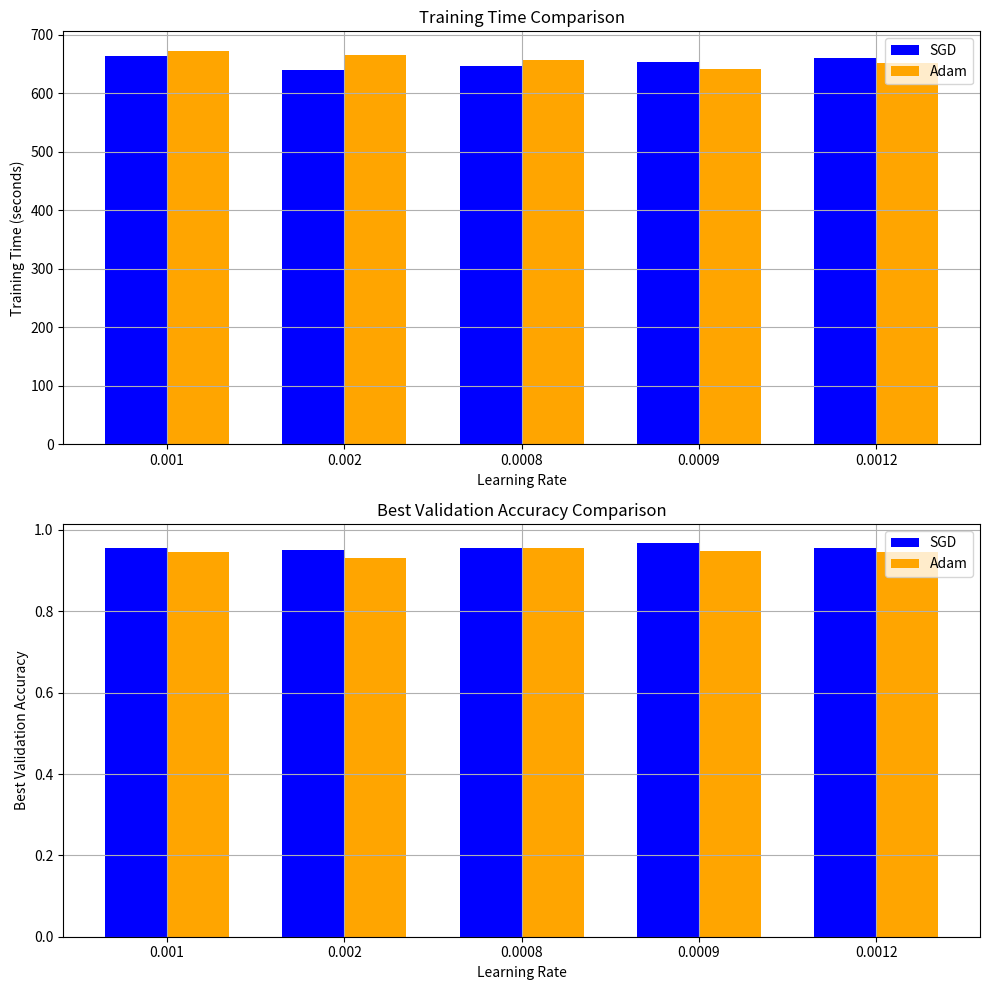

This chart was generated by the following Python code:
import matplotlib.pyplot as plt
import numpy as np

# 定义学习率、训练时间和最佳验证精度数据
learning_rates_sgd = [0.001, 0.002, 0.0008, 0.0009, 0.0012]
training_times_sgd = [11 * 60 + 3, 10 * 60 + 39, 10 * 60 + 46, 10 * 60 + 53, 10 * 60 + 60]  # 转为秒
best_val_acc_sgd = [0.956140, 0.950877, 0.955614, 0.966667, 0.954386]

learning_rates_adam = [0.001, 0.002, 0.0009, 0.0012, 0.0008]
training_times_adam = [11 * 60 + 12, 11 * 60 + 6, 10 * 60 + 56, 10 * 60 + 41, 10 * 60 + 51]  # 转为秒
best_val_acc_adam = [0.945614, 0.929825, 0.954386, 0.949123, 0.945614]

# 设置柱状图的宽度和位置
bar_width = 0.35
x = np.arange(len(learning_rates_sgd))

# 创建图形和子图
fig, (ax1, ax2) = plt.subplots(2, 1, figsize=(10, 10))

# 绘制训练时间的柱状图
ax1.bar(x - bar_width / 2, training_times_sgd, width=bar_width, label='SGD', color='blue')
ax1.bar(x + bar_width / 2, training_times_adam, width=bar_width, label='Adam', color='orange')
ax1.set_title('Training Time Comparison')
ax1.set_xlabel('Learning Rate')
ax1.set_ylabel('Training Time (seconds)')
ax1.set_xticks(x)  # 设置 x 轴位置
ax1.set_xticklabels(learning_rates_sgd)  # 设置 x 轴标签为学习率
ax1.legend()
ax1.grid()

# 绘制最佳验证精度的柱状图
ax2.bar(x - bar_width / 2, best_val_acc_sgd, width=bar_width, label='SGD', color='blue')
ax2.bar(x + bar_width / 2, best_val_acc_adam, width=bar_width, label='Adam', color='orange')
ax2.set_title('Best Validation Accuracy Comparison')
ax2.set_xlabel('Learning Rate')
ax2.set_ylabel('Best Validation Accuracy')
ax2.set_xticks(x)  # 设置 x 轴位置
ax2.set_xticklabels(learning_rates_sgd)  # 设置 x 轴标签
ax2.legend()
ax2.grid()

# 调整布局
plt.tight_layout()

# 保存图像到指定路径
save_path = 'F:\\桌面\\大三下\\神经网络\\EX2\data_picture\\best_val_acc_sgd_compare1.png'
plt.savefig(save_path, dpi=300)  # 保存为 PNG 格式，设置分辨率为 300 DPI
print(f"图像已保存到: {save_path}")

# 显示图形
plt.show()